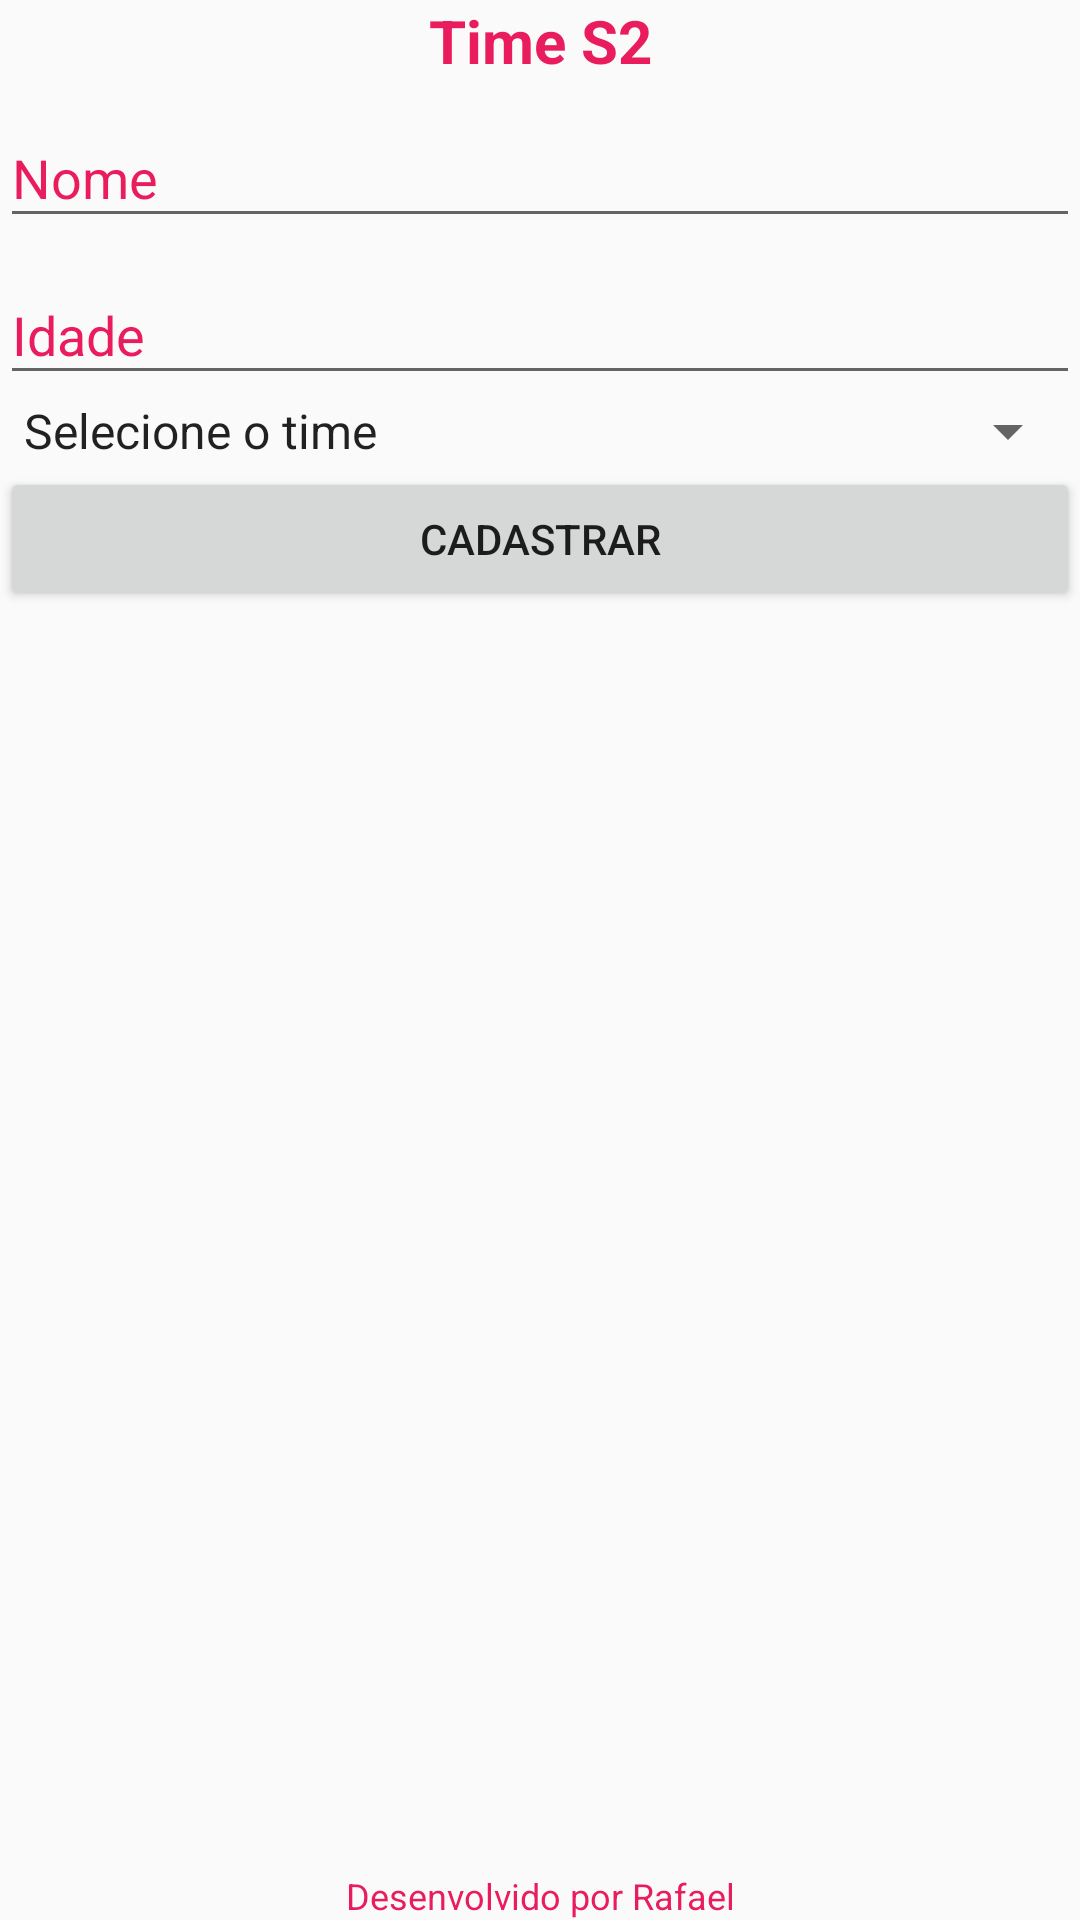

Produce the Android XML layout that renders to this screen, including the resource entries it uses.
<!-- AndroidManifest.xml: application theme AppTheme -->
<!-- res/layout/activity_menu.xml -->
<?xml version="1.0" encoding="utf-8"?>
<RelativeLayout xmlns:android="http://schemas.android.com/apk/res/android"
    xmlns:app="http://schemas.android.com/apk/res-auto"
    xmlns:tools="http://schemas.android.com/tools"
    android:layout_width="match_parent"
    android:layout_height="match_parent"
    tools:context="com.example.logonrm.splashscreen.MenuActivity">
    //android:background="@color/background_splash"


    <TextView
        android:id="@+id/tvCabecalho"
        style="@style/label_time_s2" />

    <ScrollView
        android:layout_below="@+id/tvCabecalho"
        android:layout_above="@+id/tvRodape"
        android:layout_width="match_parent"
        android:layout_height="match_parent">

        <LinearLayout
            android:layout_width="match_parent"
            android:layout_height="match_parent"
            android:orientation="vertical">

            <android.support.design.widget.TextInputLayout
                android:id="@+id/tilNome"
                android:layout_width="match_parent"
                android:layout_height="wrap_content"
                android:textColorHint="@color/color_titulo">

                <EditText
                    android:layout_width="match_parent"
                    android:layout_height="wrap_content"
                    android:hint="@string/hint_nome" />
            </android.support.design.widget.TextInputLayout>

            <android.support.design.widget.TextInputLayout
                android:id="@+id/tilIdade"
                android:layout_width="match_parent"
                android:layout_height="wrap_content"
                android:textColorHint="@color/color_titulo">>

                <EditText
                    android:layout_width="match_parent"
                    android:layout_height="wrap_content"
                    android:hint="@string/hint_idade"
                    android:inputType="number"/>
            </android.support.design.widget.TextInputLayout>

            <Spinner
                android:id="@+id/spTimes"
                android:layout_width="match_parent"
                android:layout_height="wrap_content"
                android:entries="@array/times" />

            <Button
                android:layout_width="match_parent"
                android:layout_height="wrap_content"
                android:onClick="cadastrar"
                android:text="@string/botao_cadastrar" />
        </LinearLayout>
    </ScrollView>

    <TextView
        android:id="@+id/tvRodape"
        style="@style/label_desenvolvido"
        android:layout_alignParentBottom="true" />

</RelativeLayout>
<!-- resources referenced by this layout -->
<resources>
  <string-array name="times">
          <item>@string/selecione_time</item>
          <item>@string/Corinthians</item>
          <item>@string/Sao_Paulo</item>
          <item>@string/Santos</item>
          <item>@string/Palmeiras</item>
      </string-array>
  <color name="background_splash">#000</color>
  <color name="color_titulo">#E91C5D</color>
  <string name="botao_cadastrar">Cadastrar</string>
  <string name="hint_idade">Idade</string>
  <string name="hint_nome">Nome</string>
  <style name="label_desenvolvido">
          <item name="android:layout_width">match_parent</item>
          <item name="android:layout_height">wrap_content</item>
          <item name="android:text">@string/desenvolvido</item>
          <item name="android:gravity">center</item>
          <item name="android:textSize">@dimen/tamanho_desenvolvido</item>
          <item name="android:textColor">@color/color_titulo</item>
  
      </style>
  <style name="label_time_s2">
          <item name="android:layout_width">match_parent</item>
          <item name="android:layout_height">wrap_content</item>
          <item name="android:text">@string/titulo</item>
          <item name="android:gravity">center</item>
          <item name="android:textSize">@dimen/tamanho_titulo</item>
          <item name="android:textStyle">bold</item>
          <item name="android:textColor">@color/color_titulo</item>
  
      </style>
  <style name="AppTheme" parent="Theme.AppCompat.Light.DarkActionBar">
          
          <item name="colorPrimary">@color/colorPrimary</item>
          <item name="colorPrimaryDark">@color/colorPrimaryDark</item>
          <item name="colorAccent">@color/colorAccent</item>
      </style>
  <string name="selecione_time">Selecione o time</string>
  <string name="Corinthians">Corinthians</string>
  <string name="Sao_Paulo">São Paulo</string>
  <string name="Santos">Santos</string>
  <string name="Palmeiras">Palmeiras</string>
  <string name="desenvolvido">Desenvolvido por Rafael</string>
  <dimen name="tamanho_desenvolvido">12sp</dimen>
  <string name="titulo">Time S2</string>
  <dimen name="tamanho_titulo">20sp</dimen>
  <color name="colorPrimary">#E91E63</color>
  <color name="colorPrimaryDark">#C2185B</color>
  <color name="colorAccent">#9E9E9E</color>
</resources>
